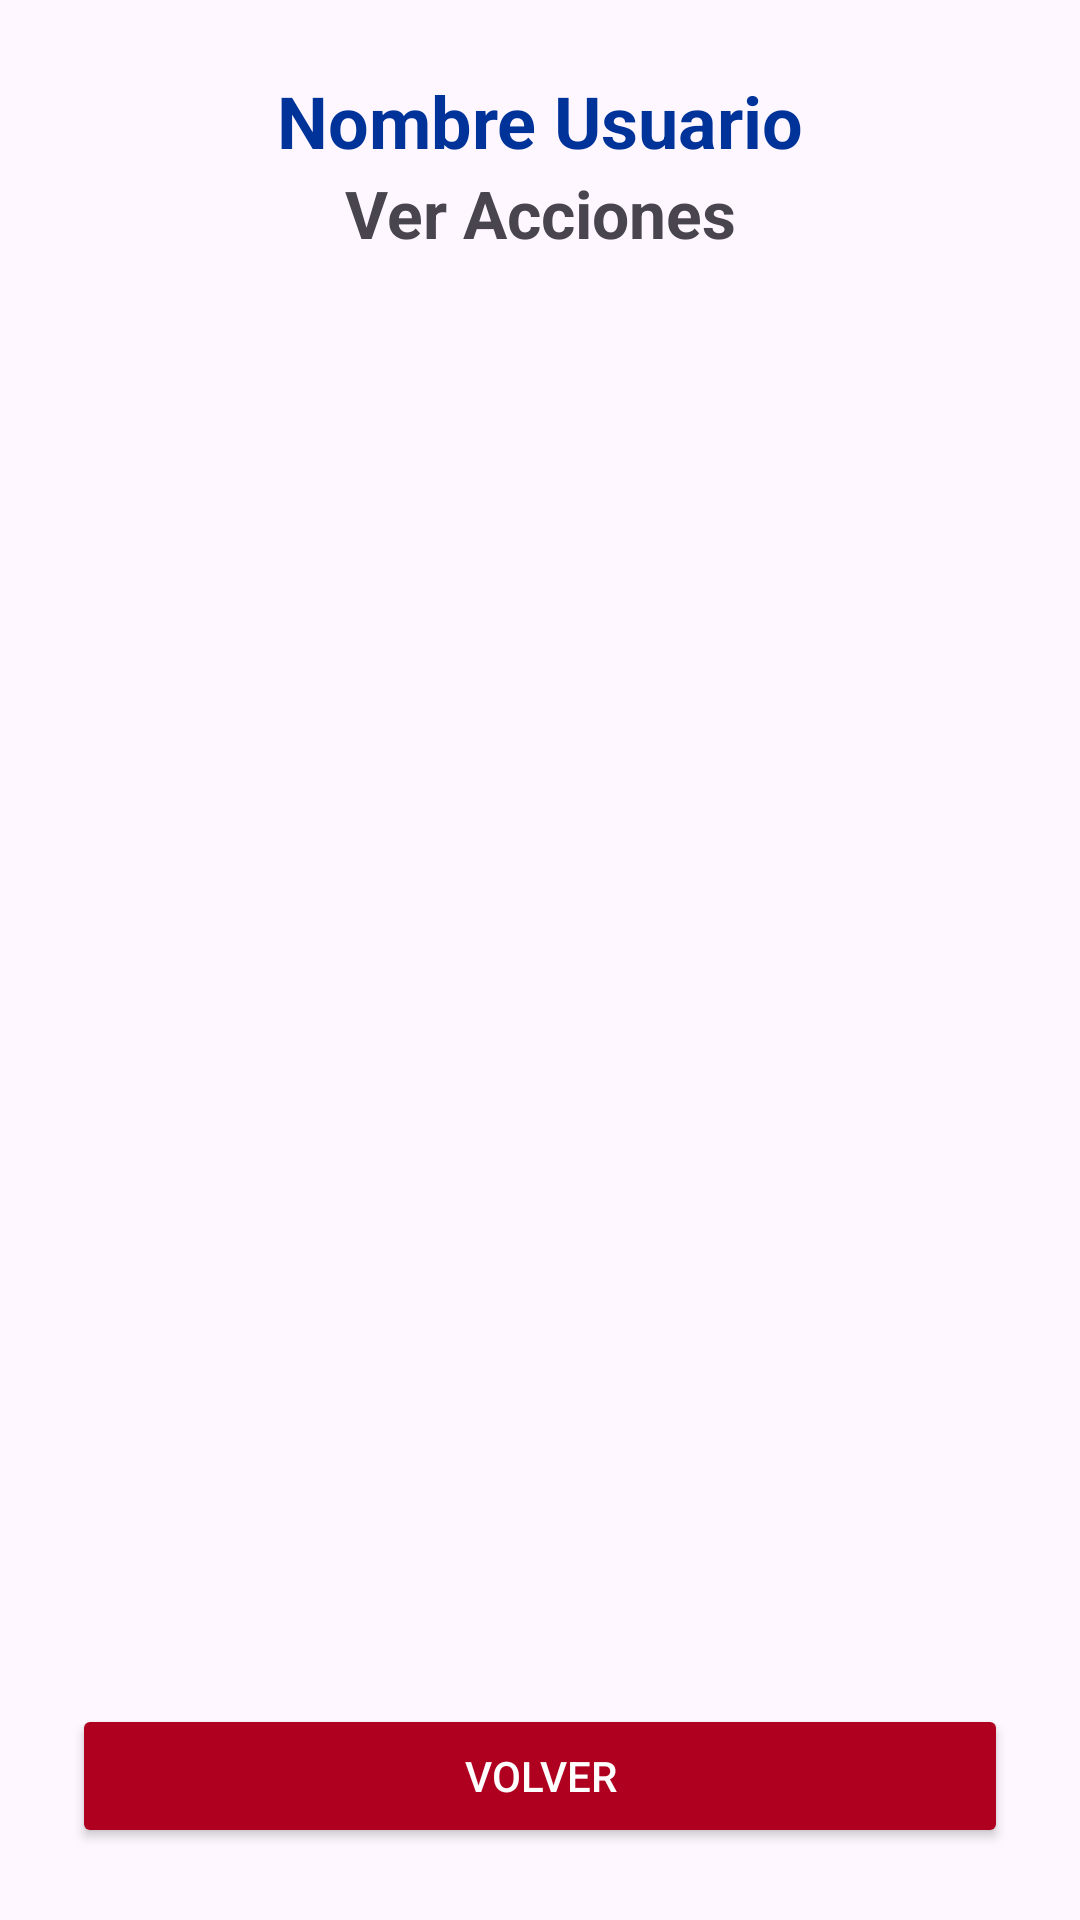

Write the Android layout XML for this screen, with the resource values it uses.
<!-- AndroidManifest.xml: application theme Theme.AppIoT_U2 -->
<!-- res/layout/activity_acciones.xml -->
<LinearLayout xmlns:android="http://schemas.android.com/apk/res/android"
    android:orientation="vertical"
    android:layout_width="match_parent"
    android:layout_height="match_parent"
    android:padding="24dp">

    <TextView
        android:id="@+id/tvUsuAcc"
        android:layout_width="match_parent"
        android:layout_height="wrap_content"
        android:text="Nombre Usuario"
        android:textSize="24sp"
        android:textStyle="bold"
        android:gravity="center"
        android:textColor="#003399"/>

    <TextView
        android:layout_width="match_parent"
        android:layout_height="wrap_content"
        android:text="Ver Acciones"
        android:textSize="22sp"
        android:textStyle="bold"
        android:gravity="center"/>

    <ListView
        android:id="@+id/lvAcciones"
        android:layout_width="match_parent"
        android:layout_height="0dp"
        android:layout_weight="1"
        android:layout_marginTop="16dp"/>

    <Button
        android:id="@+id/btnVolver"
        android:layout_width="match_parent"
        android:layout_height="wrap_content"
        android:text="Volver"
        android:backgroundTint="#B00020"
        android:textColor="#FFFFFF"/>
</LinearLayout>
<!-- resources referenced by this layout -->
<resources>
  <style name="Theme.AppIoT_U2" parent="Base.Theme.AppIoT_U2" />
  <style name="Base.Theme.AppIoT_U2" parent="Theme.Material3.DayNight.NoActionBar">
          
          
      </style>
</resources>
